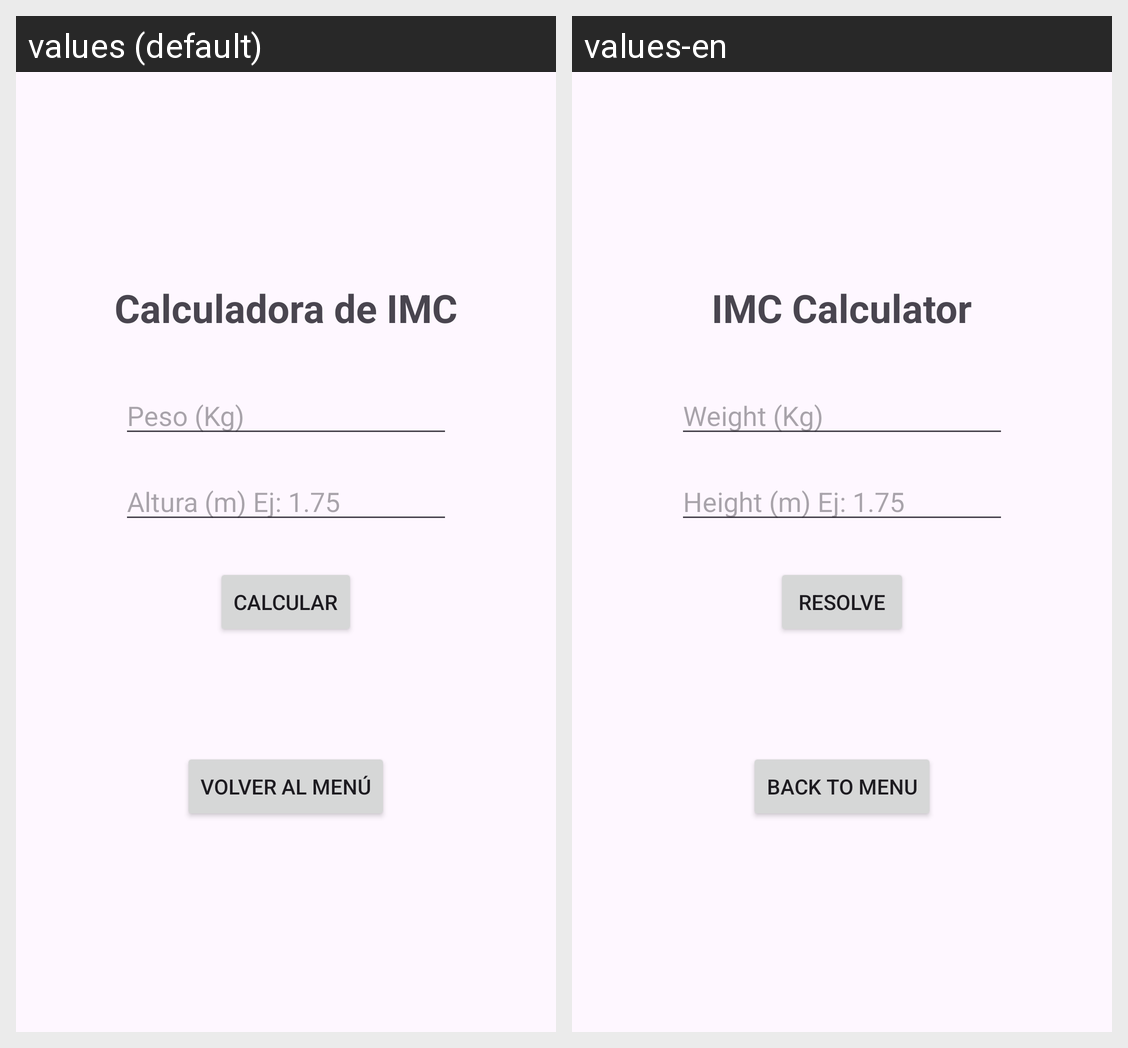

For this localized Android screen grid, give each drawn string resource with its value in every locale shown.
Android screen res/layout/activity_imcactivity.xml rendered under 2 locales, left to right: values (default), values-en. Device: Nexus 5 (rendered at 1080×1920; each locale shown at half size, 540×960, under a caption strip naming it); theme Theme.Proyecto_TicTacToe.
Strings drawn on this screen, with the default value and each locale's value (text and hints the layout hard-codes, and strings that could not be matched under every locale, appear in the picture but are not listed):

titulo_calculadora
  values: Calculadora de IMC
  values-en: IMC Calculator

placeholder_peso
  values: Peso (Kg)
  values-en: Weight (Kg)

place_holder_altura
  values: Altura (m) Ej: 1.75
  values-en: Height (m) Ej: 1.75

calcular
  values: Calcular
  values-en: Resolve

menu
  values: Volver al Menú
  values-en: Back to Menu
